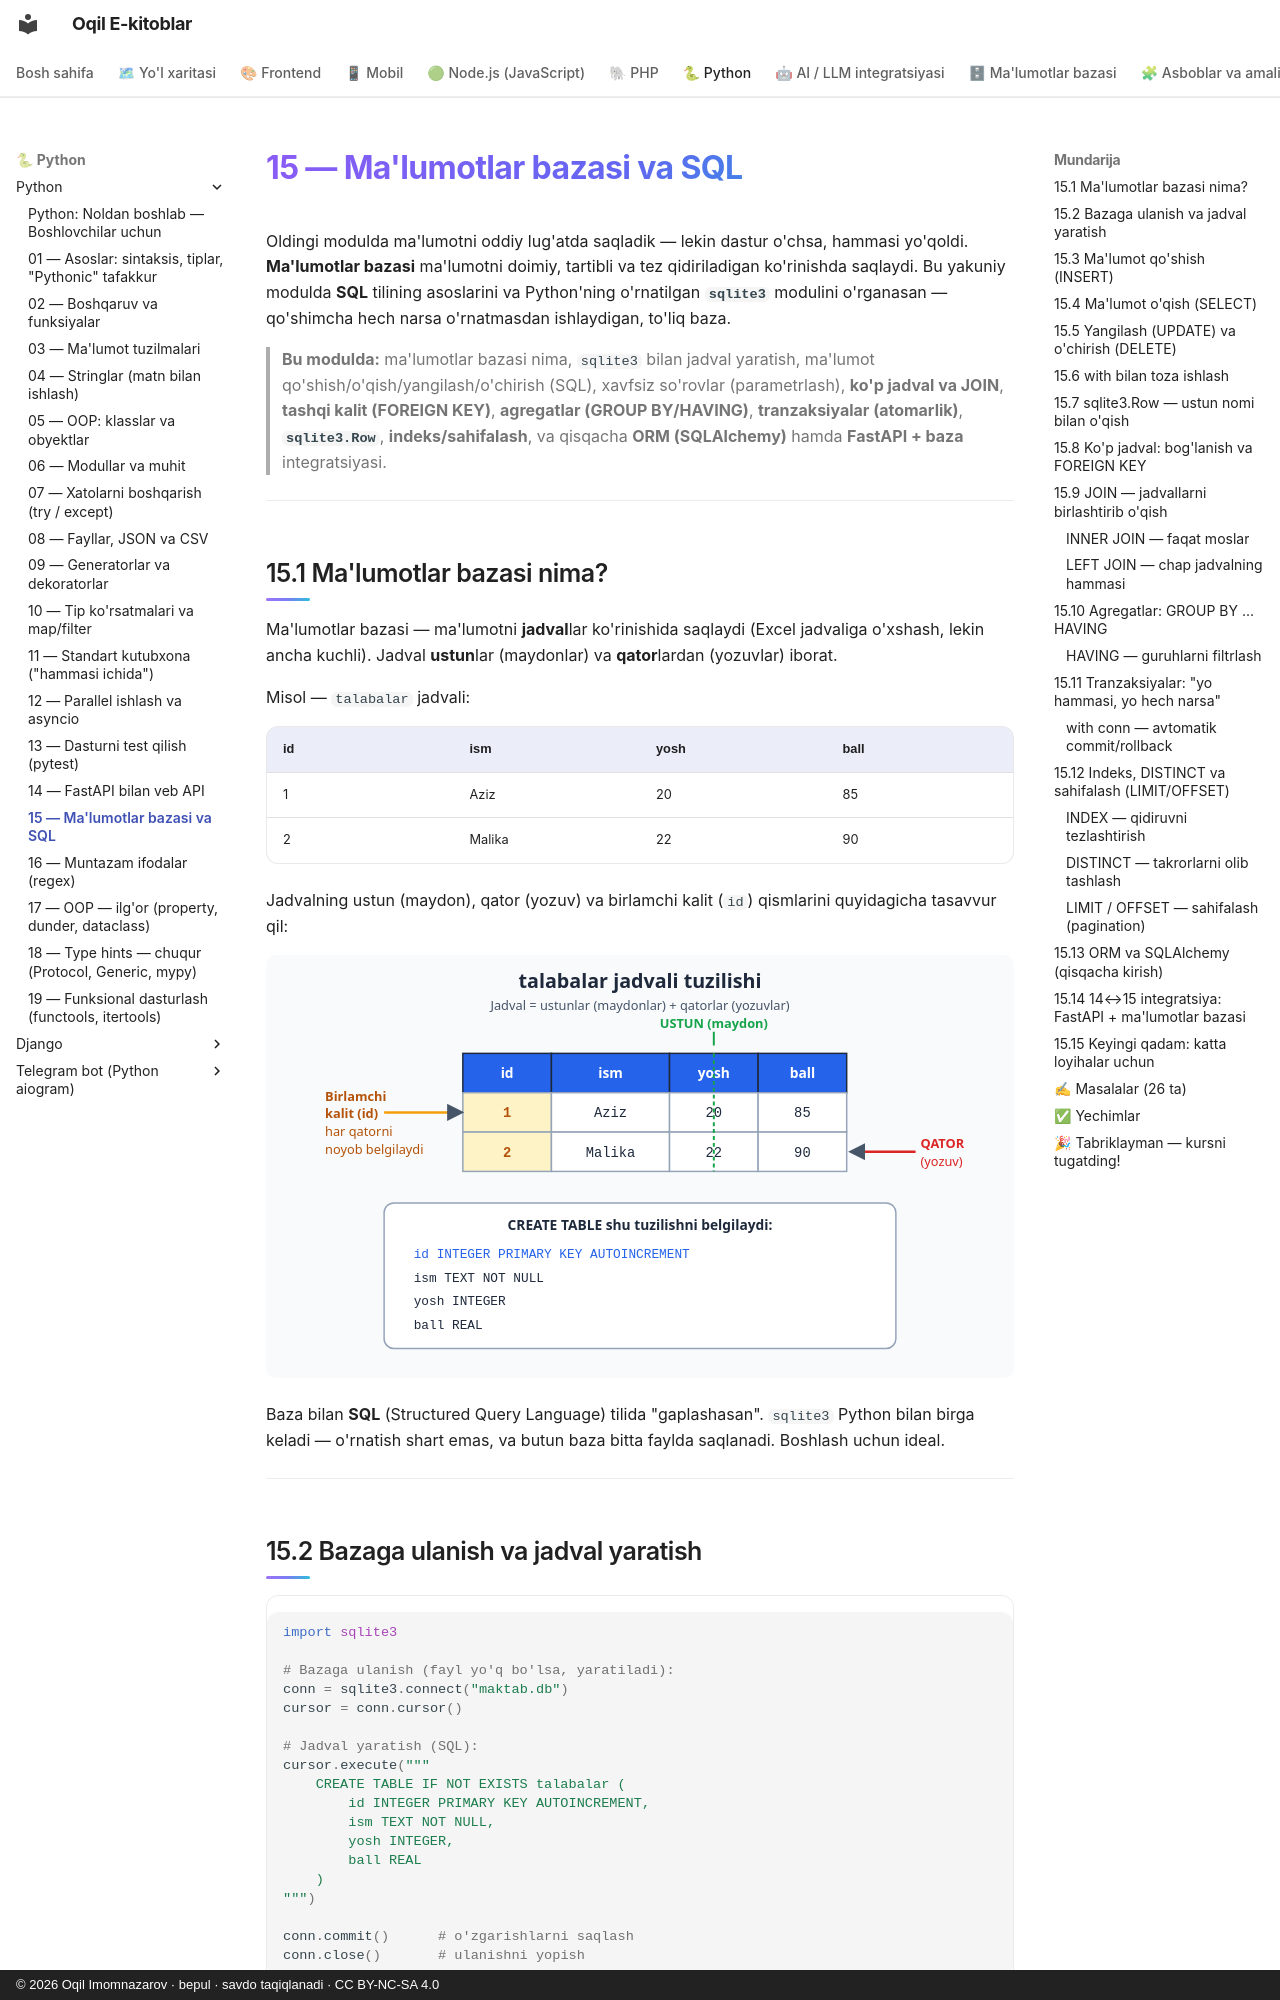

repository: iOqil/e-book · page: python/15-malumotlar-bazasi/index.html · generator: mkdocs · copyright: © 2026 Oqil Imomnazarov · bepul · savdo taqiqlanadi · CC BY-NC-SA 4.0

# 15 — Ma'lumotlar bazasi va SQL

Oldingi modulda ma'lumotni oddiy lug'atda saqladik — lekin dastur o'chsa, hammasi yo'qoldi. **Ma'lumotlar bazasi** ma'lumotni doimiy, tartibli va tez qidiriladigan ko'rinishda saqlaydi. Bu yakuniy modulda **SQL** tilining asoslarini va Python'ning o'rnatilgan **`sqlite3`** modulini o'rganasan — qo'shimcha hech narsa o'rnatmasdan ishlaydigan, to'liq baza.

> **Bu modulda:** ma'lumotlar bazasi nima, `sqlite3` bilan jadval yaratish, ma'lumot qo'shish/o'qish/yangilash/o'chirish (SQL), xavfsiz so'rovlar (parametrlash), **ko'p jadval va JOIN**, **tashqi kalit (FOREIGN KEY)**, **agregatlar (GROUP BY/HAVING)**, **tranzaksiyalar (atomarlik)**, **`sqlite3.Row`**, **indeks/sahifalash**, va qisqacha **ORM (SQLAlchemy)** hamda **FastAPI + baza** integratsiyasi.

---

## 15.1 Ma'lumotlar bazasi nima?

Ma'lumotlar bazasi — ma'lumotni **jadval**lar ko'rinishida saqlaydi (Excel jadvaliga o'xshash, lekin ancha kuchli). Jadval **ustun**lar (maydonlar) va **qator**lardan (yozuvlar) iborat.

Misol — `talabalar` jadvali:

| id | ism | yosh | ball |
|----|-----|------|------|
| 1 | Aziz | 20 | 85 |
| 2 | Malika | 22 | 90 |

Jadvalning ustun (maydon), qator (yozuv) va birlamchi kalit (`id`) qismlarini quyidagicha tasavvur qil:

![Jadval anatomiyasi: ustun, qator va birlamchi kalit](rasmlar/py15-jadval-anatomiyasi.svg)

Baza bilan **SQL** (Structured Query Language) tilida "gaplashasan". `sqlite3` Python bilan birga keladi — o'rnatish shart emas, va butun baza bitta faylda saqlanadi. Boshlash uchun ideal.

---

## 15.2 Bazaga ulanish va jadval yaratish

```python
import sqlite3

# Bazaga ulanish (fayl yo'q bo'lsa, yaratiladi):
conn = sqlite3.connect("maktab.db")
cursor = conn.cursor()

# Jadval yaratish (SQL):
cursor.execute("""
    CREATE TABLE IF NOT EXISTS talabalar (
        id INTEGER PRIMARY KEY AUTOINCREMENT,
        ism TEXT NOT NULL,
        yosh INTEGER,
        ball REAL
    )
""")

conn.commit()      # o'zgarishlarni saqlash
conn.close()       # ulanishni yopish
```

Tushuntirish:
- `connect("maktab.db")` — baza fayliga ulanadi (yo'q bo'lsa yaratadi).
- `cursor` — buyruqlarni bajaruvchi "kursor".
- `CREATE TABLE IF NOT EXISTS` — jadval yo'q bo'lsa yaratadi (bor bo'lsa xato bermaydi).
- `INTEGER PRIMARY KEY AUTOINCREMENT` — har yozuvga avtomatik o'sib boruvchi `id`.
- `TEXT`, `INTEGER`, `REAL` — ustun turlari (matn, butun son, kasr).
- `conn.commit()` — o'zgarishlarni faylga **yozadi** (busiz saqlanmaydi!).

---
